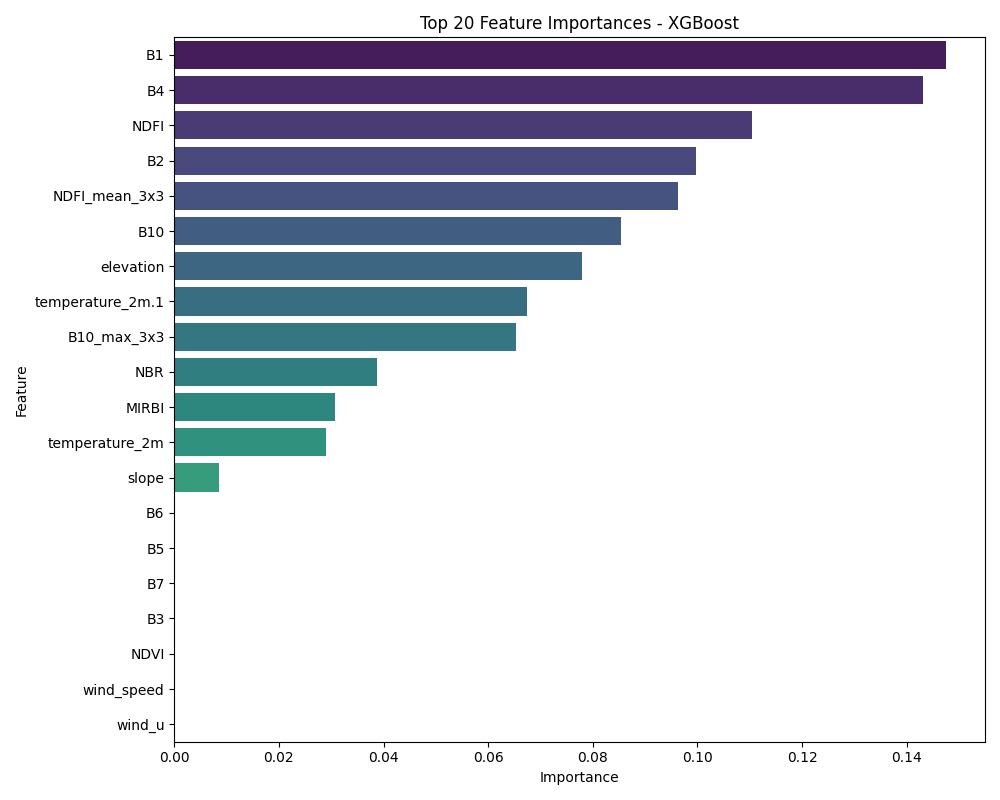

Data behind this chart, as committed beside it:
Feature, Importance
B1, 0.1476
B4, 0.143
NDFI, 0.1104
B2, 0.09976
NDFI_mean_3x3, 0.0963
B10, 0.08531
elevation, 0.07793
temperature_2m.1, 0.06749
B10_max_3x3, 0.06525
NBR, 0.03881
MIRBI, 0.03074
temperature_2m, 0.02897
slope, 0.008465
B6, 0.0
B5, 0.0
B7, 0.0
B3, 0.0
NDVI, 0.0
wind_speed, 0.0
wind_u, 0.0
NDWI, 0.0
wind_v, 0.0
dewpoint_2m, 0.0
solar_radiation, 0.0
total_precip, 0.0
wind_speed.1, 0.0
rh, 0.0
vpd, 0.0
precip_mm, 0.0
